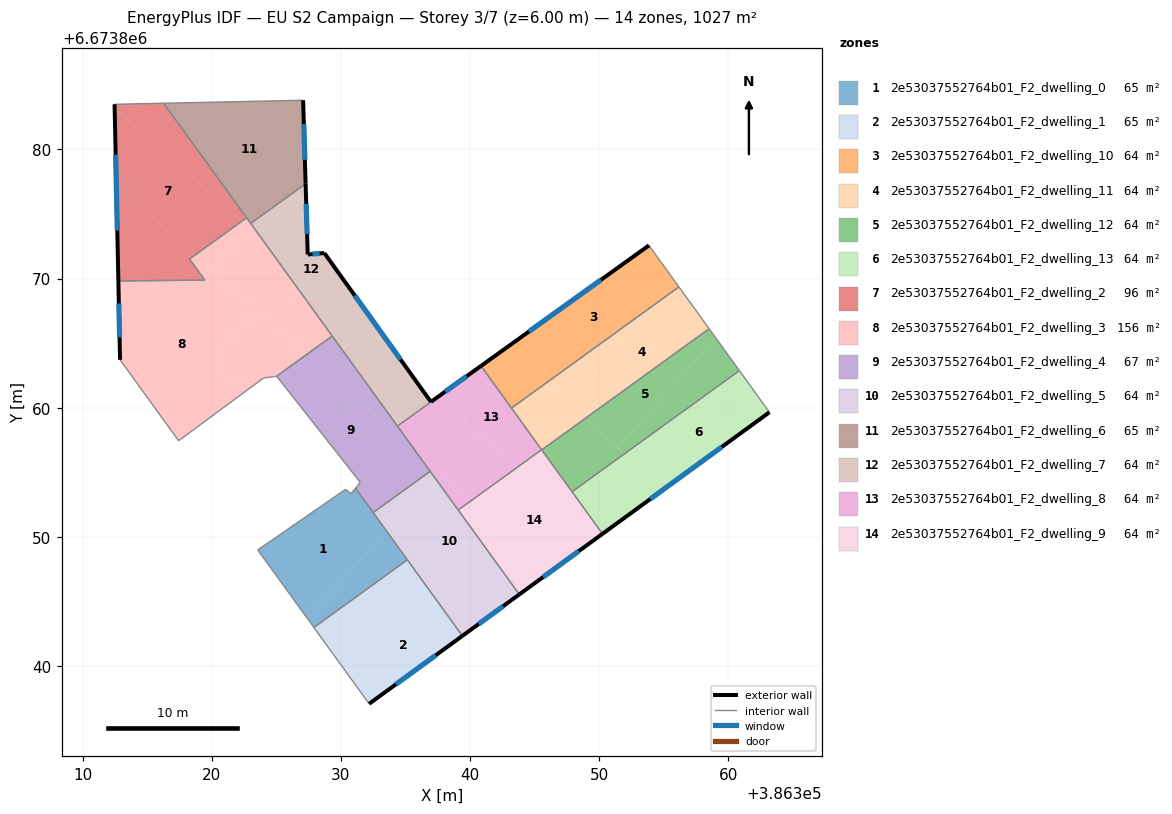
=== STOREY PLAN SPEC (per zone: floor XY polygon, exterior-wall plan segments, windows/doors) ===
zone 1: 2e53037552764b01_F2_dwelling_0  (65.1 m²)
  floor: (386331.43, 6673853.36) (386333.51, 6673850.48) (386327.42, 6673843.65) (386323.56, 6673848.98) (386330.37, 6673853.68) (386330.79, 6673853.34) (386331.07, 6673853.68)
  floor: (386333.51, 6673850.48) (386335.15, 6673848.22) (386327.91, 6673842.98) (386327.42, 6673843.65)
  floor: (386331.14, 6673853.76) (386331.43, 6673853.36) (386331.07, 6673853.68)
  interior walls: 7
zone 2: 2e53037552764b01_F2_dwelling_1  (65.1 m²)
  floor: (386336.40, 6673846.50) (386339.41, 6673842.33) (386332.19, 6673837.07) (386330.31, 6673839.67)
  floor: (386335.15, 6673848.22) (386336.40, 6673846.50) (386330.31, 6673839.67) (386327.91, 6673842.98)
  exterior wall: (386332.19, 6673837.07) – (386339.41, 6673842.33)  [8.9 m]
    window: (386334.25, 6673838.57) – (386337.35, 6673840.83)  [4.9 m²]
  interior walls: 3
zone 3: 2e53037552764b01_F2_dwelling_10  (64.0 m²)
  floor: (386353.86, 6673872.57) (386355.87, 6673869.79) (386354.22, 6673867.93) (386345.83, 6673861.86) (386342.76, 6673864.60)
  floor: (386355.87, 6673869.79) (386356.18, 6673869.36) (386354.22, 6673867.93)
  floor: (386345.83, 6673861.86) (386343.22, 6673859.97) (386340.85, 6673863.23) (386342.76, 6673864.60)
  exterior wall: (386353.86, 6673872.57) – (386340.85, 6673863.23)  [16.0 m]
    window: (386350.14, 6673869.90) – (386344.57, 6673865.90)  [8.8 m²]
  interior walls: 3
zone 4: 2e53037552764b01_F2_dwelling_11  (64.0 m²)
  floor: (386356.18, 6673869.36) (386358.52, 6673866.12) (386348.89, 6673859.14) (386347.49, 6673860.39) (386354.22, 6673867.93)
  floor: (386348.37, 6673859.61) (386346.26, 6673857.24) (386345.56, 6673856.73) (386345.55, 6673856.75) (386343.22, 6673859.97) (386345.83, 6673861.86)
  floor: (386354.22, 6673867.93) (386347.49, 6673860.39) (386345.83, 6673861.86)
  floor: (386348.89, 6673859.14) (386346.26, 6673857.24) (386348.37, 6673859.61)
  interior walls: 5
zone 5: 2e53037552764b01_F2_dwelling_12  (64.0 m²)
  floor: (386359.03, 6673865.41) (386360.86, 6673862.87) (386351.95, 6673856.42) (386351.43, 6673856.88)
  floor: (386358.52, 6673866.12) (386359.03, 6673865.41) (386351.43, 6673856.88) (386348.89, 6673859.14)
  floor: (386346.26, 6673857.24) (386345.67, 6673856.58) (386345.56, 6673856.73)
  floor: (386351.95, 6673856.42) (386347.91, 6673853.49) (386345.67, 6673856.58) (386346.26, 6673857.24) (386348.89, 6673859.14)
  interior walls: 4
zone 6: 2e53037552764b01_F2_dwelling_13  (64.0 m²)
  floor: (386360.86, 6673862.87) (386363.19, 6673859.65) (386355.01, 6673853.69) (386351.95, 6673856.42)
  floor: (386355.01, 6673853.69) (386350.26, 6673850.23) (386347.91, 6673853.49) (386351.95, 6673856.42)
  exterior wall: (386350.26, 6673850.23) – (386363.19, 6673859.65)  [16.0 m]
    window: (386353.96, 6673852.92) – (386359.50, 6673856.96)  [8.8 m²]
  interior walls: 3
zone 7: 2e53037552764b01_F2_dwelling_2  (96.3 m²)
  floor: (386322.32, 6673874.43) (386318.72, 6673871.82) (386312.61, 6673877.26) (386312.48, 6673883.19)
  floor: (386318.72, 6673871.82) (386318.29, 6673871.51) (386319.47, 6673869.88) (386312.77, 6673869.82) (386312.61, 6673877.26)
  floor: (386316.28, 6673883.58) (386322.70, 6673874.71) (386322.32, 6673874.43) (386312.48, 6673883.19) (386312.48, 6673883.50)
  exterior wall: (386312.48, 6673883.50) – (386312.77, 6673869.82)  [13.7 m]
    window: (386312.56, 6673879.59) – (386312.69, 6673873.72)  [7.5 m²]
  interior walls: 5
zone 8: 2e53037552764b01_F2_dwelling_3  (156.1 m²)
  floor: (386323.56, 6673867.51) (386320.01, 6673863.53) (386322.58, 6673861.24) (386317.44, 6673857.44) (386312.90, 6673863.71) (386312.77, 6673869.82) (386319.47, 6673869.88) (386318.29, 6673871.51) (386318.72, 6673871.82)
  floor: (386327.36, 6673864.12) (386325.03, 6673862.44) (386324.87, 6673862.42) (386324.01, 6673862.29) (386322.58, 6673861.24) (386320.01, 6673863.53) (386323.56, 6673867.51)
  floor: (386322.82, 6673873.99) (386319.93, 6673870.74) (386318.72, 6673871.82) (386322.32, 6673874.43)
  floor: (386322.82, 6673873.99) (386322.32, 6673874.43) (386322.70, 6673874.71) (386329.33, 6673865.55) (386327.36, 6673864.12) (386319.93, 6673870.74)
  exterior wall: (386312.77, 6673869.82) – (386312.90, 6673863.71)  [6.1 m]
    window: (386312.81, 6673868.07) – (386312.87, 6673865.45)  [3.4 m²]
  interior walls: 10
zone 9: 2e53037552764b01_F2_dwelling_4  (66.8 m²)
  floor: (386335.83, 6673856.58) (386336.14, 6673856.15) (386332.67, 6673852.26) (386331.43, 6673853.36) (386331.14, 6673853.76) (386331.50, 6673854.22) (386325.03, 6673862.44) (386327.36, 6673864.12)
  floor: (386336.14, 6673856.15) (386336.92, 6673855.07) (386332.83, 6673852.11) (386332.67, 6673852.26)
  floor: (386330.14, 6673864.44) (386335.83, 6673856.58) (386328.75, 6673862.88)
  floor: (386332.83, 6673852.11) (386332.50, 6673851.88) (386331.43, 6673853.36)
  floor: (386329.33, 6673865.55) (386330.14, 6673864.44) (386328.75, 6673862.88) (386327.36, 6673864.12)
  interior walls: 7
zone 10: 2e53037552764b01_F2_dwelling_5  (64.2 m²)
  floor: (386341.83, 6673844.09) (386339.41, 6673842.33) (386336.40, 6673846.50) (386337.61, 6673847.86)
  floor: (386334.02, 6673851.05) (386333.51, 6673850.48) (386332.50, 6673851.88) (386332.83, 6673852.11)
  floor: (386336.92, 6673855.07) (386343.82, 6673845.54) (386341.83, 6673844.09) (386332.83, 6673852.11)
  floor: (386337.61, 6673847.86) (386336.40, 6673846.50) (386333.51, 6673850.48) (386334.02, 6673851.05)
  exterior wall: (386339.41, 6673842.33) – (386343.82, 6673845.54)  [5.5 m]
    window: (386340.67, 6673843.25) – (386342.56, 6673844.62)  [3.0 m²]
  interior walls: 5
zone 11: 2e53037552764b01_F2_dwelling_6  (65.1 m²)
  floor: (386327.08, 6673883.81) (386327.27, 6673877.34) (386323.02, 6673874.27) (386316.28, 6673883.58)
  exterior wall: (386327.27, 6673877.34) – (386327.08, 6673883.81)  [6.5 m]
    window: (386327.22, 6673879.19) – (386327.13, 6673881.96)  [3.6 m²]
  interior walls: 4
zone 12: 2e53037552764b01_F2_dwelling_7  (64.5 m²)
  floor: (386332.34, 6673866.92) (386336.97, 6673860.45) (386334.38, 6673858.57) (386330.14, 6673864.44)
  floor: (386327.27, 6673877.34) (386327.43, 6673871.87) (386328.72, 6673871.98) (386332.34, 6673866.92) (386330.14, 6673864.44) (386323.02, 6673874.27)
  exterior wall: (386327.43, 6673871.87) – (386327.27, 6673877.34)  [5.5 m]
    window: (386327.39, 6673873.43) – (386327.32, 6673875.78)  [3.0 m²]
  exterior wall: (386328.72, 6673871.98) – (386327.43, 6673871.87)  [1.3 m]
    window: (386328.35, 6673871.95) – (386327.80, 6673871.90)  [0.7 m²]
  exterior wall: (386336.97, 6673860.45) – (386328.72, 6673871.98)  [14.2 m]
    window: (386334.62, 6673863.74) – (386331.08, 6673868.68)  [7.8 m²]
  interior walls: 4
zone 13: 2e53037552764b01_F2_dwelling_8  (63.9 m²)
  floor: (386340.85, 6673863.23) (386345.55, 6673856.75) (386343.68, 6673855.40) (386337.55, 6673860.86)
  floor: (386340.08, 6673852.79) (386339.09, 6673852.07) (386336.14, 6673856.15) (386336.21, 6673856.24)
  floor: (386340.66, 6673858.10) (386337.77, 6673854.85) (386335.83, 6673856.58) (386334.38, 6673858.57) (386336.97, 6673860.45) (386337.55, 6673860.86)
  floor: (386343.68, 6673855.40) (386340.08, 6673852.79) (386337.77, 6673854.85) (386340.66, 6673858.10)
  floor: (386336.21, 6673856.24) (386336.14, 6673856.15) (386335.83, 6673856.58)
  exterior wall: (386340.85, 6673863.23) – (386336.97, 6673860.45)  [4.8 m]
    window: (386339.74, 6673862.44) – (386338.08, 6673861.24)  [2.6 m²]
  interior walls: 6
zone 14: 2e53037552764b01_F2_dwelling_9  (64.2 m²)
  floor: (386346.24, 6673847.30) (386343.82, 6673845.54) (386339.09, 6673852.07) (386340.08, 6673852.79)
  floor: (386349.84, 6673849.92) (386346.24, 6673847.30) (386340.08, 6673852.79) (386343.68, 6673855.40)
  floor: (386345.56, 6673856.73) (386345.67, 6673856.58) (386344.21, 6673854.93) (386343.68, 6673855.40) (386345.55, 6673856.75)
  floor: (386345.67, 6673856.58) (386350.26, 6673850.23) (386349.84, 6673849.92) (386344.21, 6673854.93)
  exterior wall: (386343.82, 6673845.54) – (386350.26, 6673850.23)  [8.0 m]
    window: (386345.66, 6673846.88) – (386348.42, 6673848.89)  [4.4 m²]
  interior walls: 5

=== DERIVED (storey summary) ===
Building: EU S2 Campaign
Storey: 3 of 7  (floor level z = 6.00 m)
Storey gross floor area: 1027.2 m²
Zones on this storey: 14
  - 2e53037552764b01_F2_dwelling_0: floor 65.1 m²
  - 2e53037552764b01_F2_dwelling_1: floor 65.1 m²; exterior wall 8.9 m (26.8 m²); 1 window(s) 4.9 m²; WWR 18.4%
  - 2e53037552764b01_F2_dwelling_10: floor 64.0 m²; exterior wall 16.0 m (48.0 m²); 1 window(s) 8.8 m²; WWR 18.4%
  - 2e53037552764b01_F2_dwelling_11: floor 64.0 m²
  - 2e53037552764b01_F2_dwelling_12: floor 64.0 m²
  - 2e53037552764b01_F2_dwelling_13: floor 64.0 m²; exterior wall 16.0 m (48.0 m²); 1 window(s) 8.8 m²; WWR 18.4%
  - 2e53037552764b01_F2_dwelling_2: floor 96.3 m²; exterior wall 13.7 m (41.1 m²); 1 window(s) 7.5 m²; WWR 18.4%
  - 2e53037552764b01_F2_dwelling_3: floor 156.1 m²; exterior wall 6.1 m (18.3 m²); 1 window(s) 3.4 m²; WWR 18.4%
  - 2e53037552764b01_F2_dwelling_4: floor 66.8 m²
  - 2e53037552764b01_F2_dwelling_5: floor 64.2 m²; exterior wall 5.5 m (16.4 m²); 1 window(s) 3.0 m²; WWR 18.4%
  - 2e53037552764b01_F2_dwelling_6: floor 65.1 m²; exterior wall 6.5 m (19.4 m²); 1 window(s) 3.6 m²; WWR 18.4%
  - 2e53037552764b01_F2_dwelling_7: floor 64.5 m²; exterior wall 21.0 m (62.9 m²); 3 window(s) 11.5 m²; WWR 18.4%
  - 2e53037552764b01_F2_dwelling_8: floor 63.9 m²; exterior wall 4.8 m (14.3 m²); 1 window(s) 2.6 m²; WWR 18.4%
  - 2e53037552764b01_F2_dwelling_9: floor 64.2 m²; exterior wall 8.0 m (23.9 m²); 1 window(s) 4.4 m²; WWR 18.4%
Zone adjacency (shared interzone walls):
  - 2e53037552764b01_F2_dwelling_0 ↔ 2e53037552764b01_F2_dwelling_1
  - 2e53037552764b01_F2_dwelling_0 ↔ 2e53037552764b01_F2_dwelling_4
  - 2e53037552764b01_F2_dwelling_0 ↔ 2e53037552764b01_F2_dwelling_5
  - 2e53037552764b01_F2_dwelling_1 ↔ 2e53037552764b01_F2_dwelling_5
  - 2e53037552764b01_F2_dwelling_10 ↔ 2e53037552764b01_F2_dwelling_11
  - 2e53037552764b01_F2_dwelling_10 ↔ 2e53037552764b01_F2_dwelling_8
  - 2e53037552764b01_F2_dwelling_11 ↔ 2e53037552764b01_F2_dwelling_12
  - 2e53037552764b01_F2_dwelling_11 ↔ 2e53037552764b01_F2_dwelling_8
  - 2e53037552764b01_F2_dwelling_11 ↔ 2e53037552764b01_F2_dwelling_9
  - 2e53037552764b01_F2_dwelling_12 ↔ 2e53037552764b01_F2_dwelling_13
  - 2e53037552764b01_F2_dwelling_12 ↔ 2e53037552764b01_F2_dwelling_9
  - 2e53037552764b01_F2_dwelling_13 ↔ 2e53037552764b01_F2_dwelling_9
  - 2e53037552764b01_F2_dwelling_2 ↔ 2e53037552764b01_F2_dwelling_3
  - 2e53037552764b01_F2_dwelling_2 ↔ 2e53037552764b01_F2_dwelling_6
  - 2e53037552764b01_F2_dwelling_3 ↔ 2e53037552764b01_F2_dwelling_4
  - 2e53037552764b01_F2_dwelling_3 ↔ 2e53037552764b01_F2_dwelling_6
  - 2e53037552764b01_F2_dwelling_3 ↔ 2e53037552764b01_F2_dwelling_7
  - 2e53037552764b01_F2_dwelling_4 ↔ 2e53037552764b01_F2_dwelling_5
  - 2e53037552764b01_F2_dwelling_4 ↔ 2e53037552764b01_F2_dwelling_7
  - 2e53037552764b01_F2_dwelling_4 ↔ 2e53037552764b01_F2_dwelling_8
  - 2e53037552764b01_F2_dwelling_5 ↔ 2e53037552764b01_F2_dwelling_8
  - 2e53037552764b01_F2_dwelling_5 ↔ 2e53037552764b01_F2_dwelling_9
  - 2e53037552764b01_F2_dwelling_6 ↔ 2e53037552764b01_F2_dwelling_7
  - 2e53037552764b01_F2_dwelling_7 ↔ 2e53037552764b01_F2_dwelling_8
  - 2e53037552764b01_F2_dwelling_8 ↔ 2e53037552764b01_F2_dwelling_9